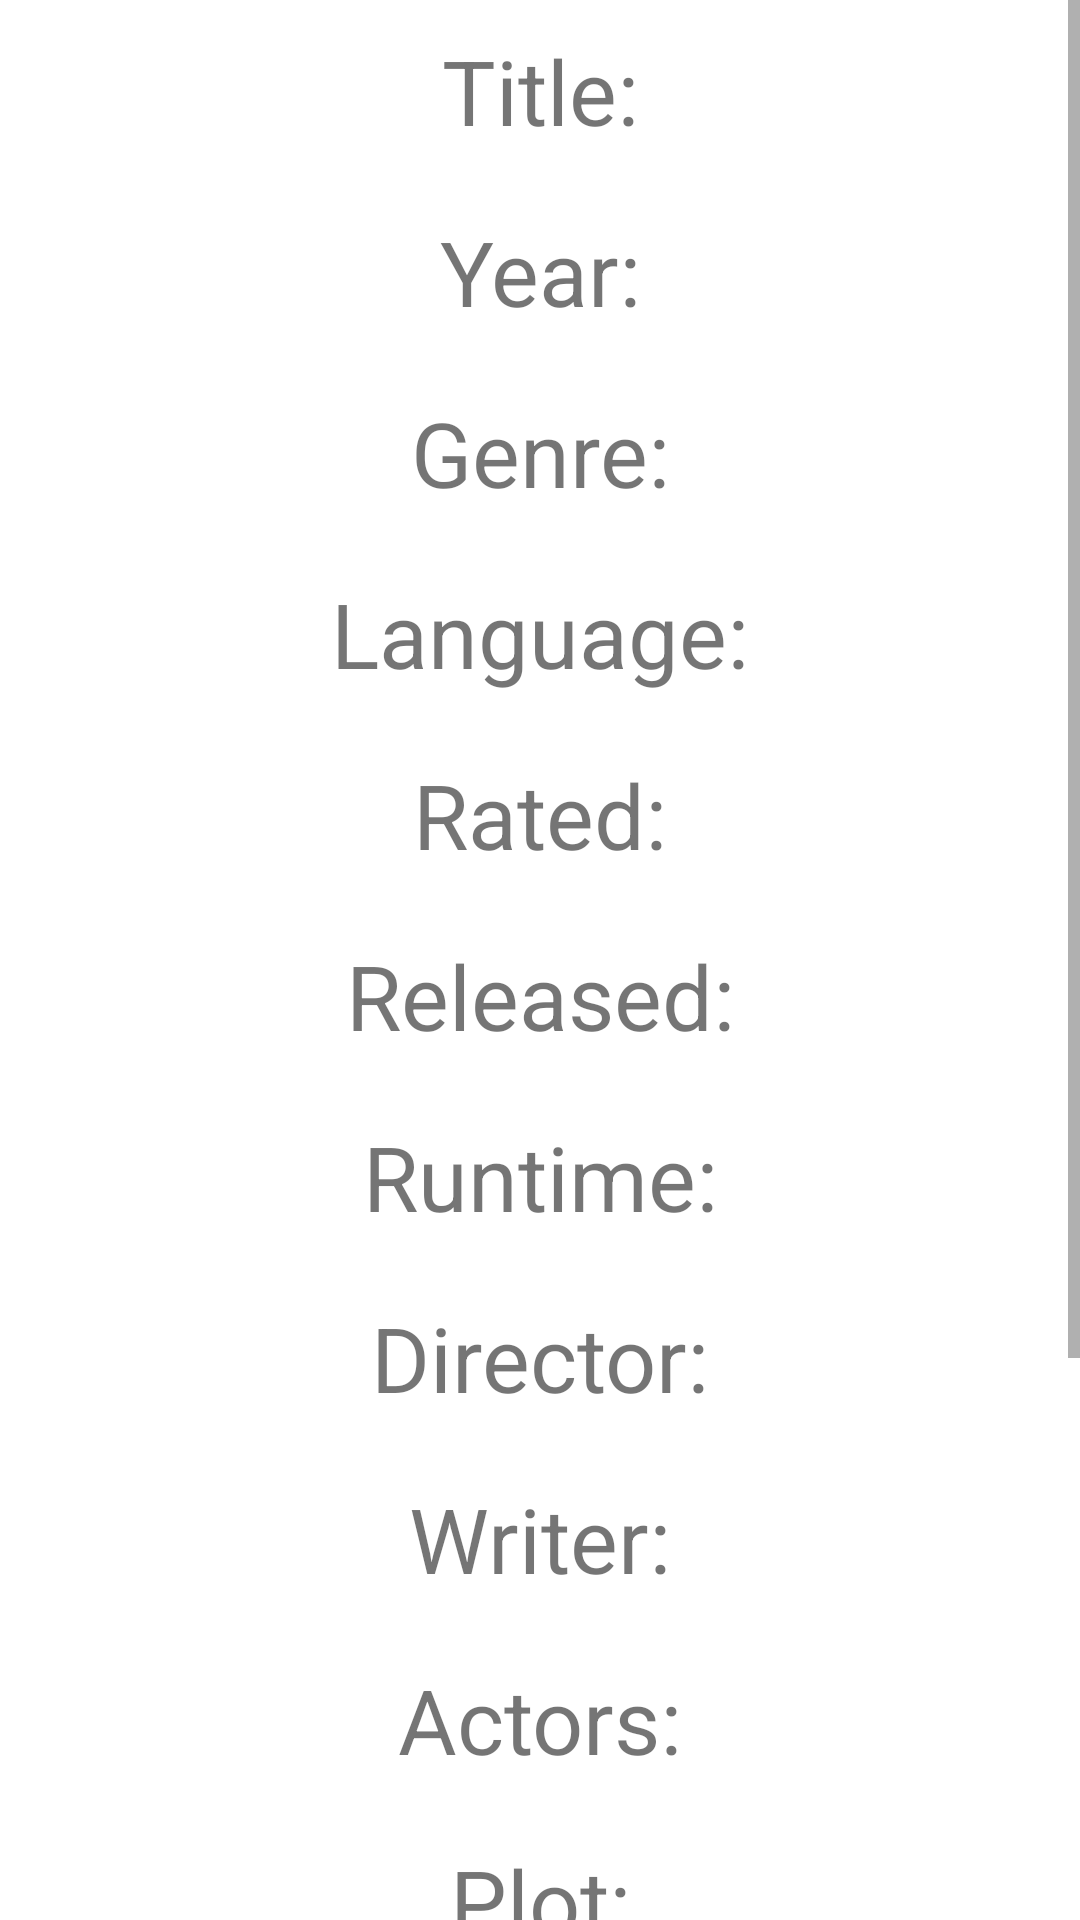

Here is an Android app screen rendered from its layout file. Give the layout XML and the strings, colors and styles it references.
<!-- AndroidManifest.xml: application theme Theme.ProgramminAssignment11 -->
<!-- res/layout/activity_description.xml -->
<?xml version="1.0" encoding="utf-8"?>
<ScrollView xmlns:android="http://schemas.android.com/apk/res/android"
    android:layout_width="match_parent"
    android:layout_height="match_parent">

    <LinearLayout xmlns:tools="http://schemas.android.com/tools"
        android:layout_width="match_parent"
        android:layout_height="match_parent"
        android:orientation="vertical"
        tools:context=".ui.film.DetailActivity">

        <ImageView
            android:id="@+id/poster"
            android:layout_width="wrap_content"
            android:layout_height="wrap_content"
            android:layout_gravity="center"/>

        <TextView
            android:id="@+id/title"
            android:layout_width="match_parent"
            android:layout_height="wrap_content"
            android:layout_margin="10dp"
            android:gravity="center"
            android:text="Title:"
            android:textSize="30dp" />


        <TextView
            android:id="@+id/year"
            android:layout_width="match_parent"
            android:layout_height="wrap_content"
            android:layout_margin="10dp"
            android:gravity="center"
            android:text="Year:"
            android:textSize="30dp" />

        <TextView
            android:id="@+id/genre"
            android:layout_width="match_parent"
            android:layout_height="wrap_content"
            android:layout_margin="10dp"
            android:gravity="center"
            android:text="Genre:"
            android:textSize="30dp" />

        <TextView
            android:id="@+id/language"
            android:layout_width="match_parent"
            android:layout_height="wrap_content"
            android:layout_margin="10dp"
            android:gravity="center"
            android:text="Language:"
            android:textSize="30dp" />

        <TextView
            android:id="@+id/rated"
            android:layout_width="match_parent"
            android:layout_height="wrap_content"
            android:layout_margin="10dp"
            android:gravity="center"
            android:text="Rated:"
            android:textSize="30dp" />

        <TextView
            android:id="@+id/released"
            android:layout_width="match_parent"
            android:layout_height="wrap_content"
            android:layout_margin="10dp"
            android:gravity="center"
            android:text="Released:"
            android:textSize="30dp" />

        <TextView
            android:id="@+id/runtime"
            android:layout_width="match_parent"
            android:layout_height="wrap_content"
            android:layout_margin="10dp"
            android:gravity="center"
            android:text="Runtime:"
            android:textSize="30dp" />

        <TextView
            android:id="@+id/director"
            android:layout_width="match_parent"
            android:layout_height="wrap_content"
            android:layout_margin="10dp"
            android:gravity="center"
            android:text="Director:"
            android:textSize="30dp" />

        <TextView
            android:id="@+id/write"
            android:layout_width="match_parent"
            android:layout_height="wrap_content"
            android:layout_margin="10dp"
            android:gravity="center"
            android:text="Writer:"
            android:textSize="30dp" />

        <TextView
            android:id="@+id/actors"
            android:layout_width="match_parent"
            android:layout_height="wrap_content"
            android:layout_margin="10dp"
            android:gravity="center"
            android:text="Actors:"
            android:textSize="30dp" />

        <TextView
            android:id="@+id/plot"
            android:layout_width="match_parent"
            android:layout_height="wrap_content"
            android:layout_margin="10dp"
            android:gravity="center"
            android:text="Plot:"
            android:textSize="30dp" />

        <TextView
            android:id="@+id/country"
            android:layout_width="match_parent"
            android:layout_height="wrap_content"
            android:layout_margin="10dp"
            android:gravity="center"
            android:text="Country:"
            android:textSize="30dp" />

        <TextView
            android:id="@+id/awards"
            android:layout_width="match_parent"
            android:layout_height="wrap_content"
            android:layout_margin="10dp"
            android:gravity="center"
            android:text="Awards:"
            android:textSize="30dp" />

        <TextView
            android:id="@+id/imdbRating"
            android:layout_width="match_parent"
            android:layout_height="wrap_content"
            android:layout_margin="10dp"
            android:gravity="center"
            android:text="Rating:"
            android:textSize="30dp" />

        <TextView
            android:id="@+id/production"
            android:layout_width="match_parent"
            android:layout_height="wrap_content"
            android:layout_margin="10dp"
            android:gravity="center"
            android:text="Production:"
            android:textSize="30dp" />

    </LinearLayout>

</ScrollView>
<!-- resources referenced by this layout -->
<resources>
  <style name="Theme.ProgramminAssignment11" parent="Theme.MaterialComponents.DayNight.DarkActionBar">
          
          <item name="colorPrimary">@color/purple_500</item>
          <item name="colorPrimaryVariant">@color/purple_700</item>
          <item name="colorOnPrimary">@color/white</item>
          
          <item name="colorSecondary">@color/teal_200</item>
          <item name="colorSecondaryVariant">@color/teal_700</item>
          <item name="colorOnSecondary">@color/black</item>
          
          <item name="android:statusBarColor" tools:targetApi="l">?attr/colorPrimaryVariant</item>
          
      </style>
  <color name="white">#FFFFFFFF</color>
  <color name="teal_200">#FF03DAC5</color>
  <color name="teal_700">#FF018786</color>
  <color name="black">#FF000000</color>
  <!-- not gathered from this repository: default colours our renderer supplied (Android Studio template values) -->
  <color name="purple_500">#FF6200EE</color>
  <color name="purple_700">#FF3700B3</color>
</resources>
